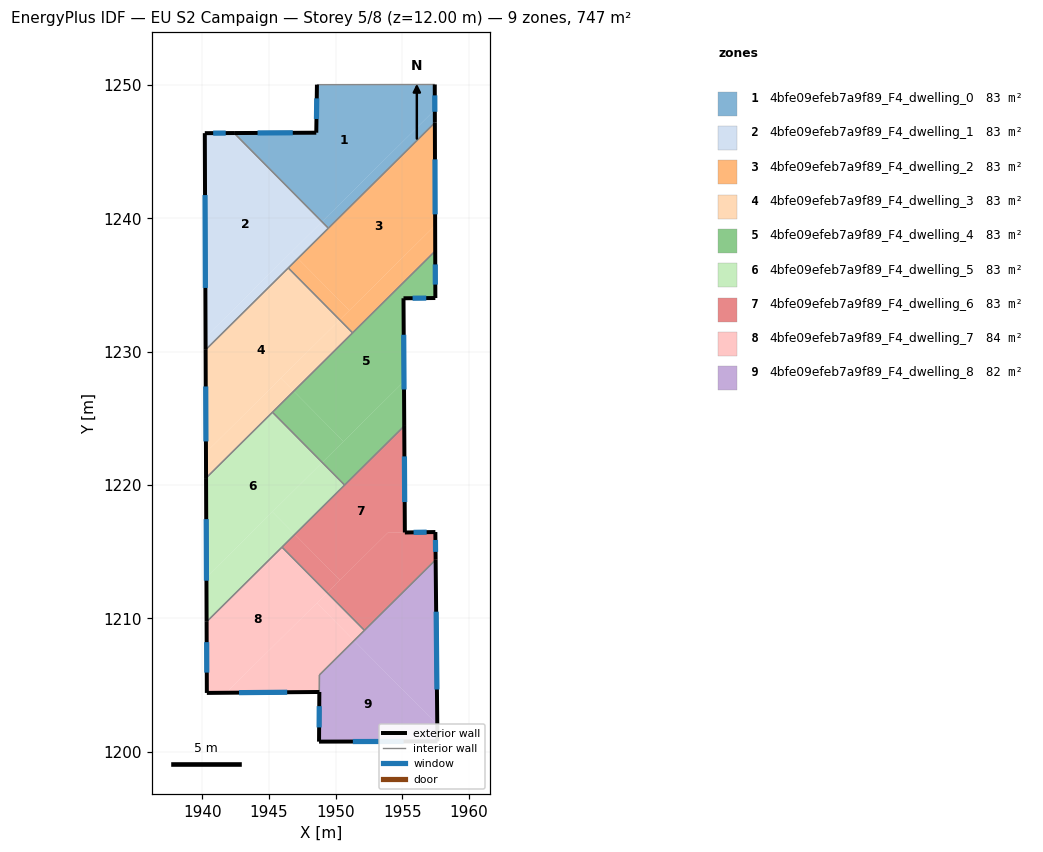
=== STOREY PLAN SPEC (per zone: floor XY polygon, exterior-wall plan segments, windows/doors) ===
zone 1: 4bfe09efeb7a9f89_F4_dwelling_0  (83.0 m²)
  floor: (1957.44, 1250.04) (1957.45, 1248.13) (1949.01, 1239.77) (1942.45, 1246.39) (1948.56, 1246.42) (1948.61, 1250.02)
  floor: (1957.45, 1248.13) (1957.45, 1247.17) (1949.46, 1239.26) (1948.98, 1239.74)
  floor: (1942.45, 1246.39) (1949.01, 1239.77) (1948.98, 1239.74) (1942.39, 1246.39)
  exterior wall: (1948.56, 1246.42) – (1942.39, 1246.39)  [6.2 m]
    window: (1946.79, 1246.41) – (1944.15, 1246.40)  [3.4 m²]
  exterior wall: (1948.61, 1250.02) – (1948.56, 1246.42)  [3.6 m]
    window: (1948.59, 1248.99) – (1948.57, 1247.45)  [2.0 m²]
  exterior wall: (1957.45, 1247.17) – (1957.44, 1250.04)  [2.9 m]
    window: (1957.45, 1247.99) – (1957.45, 1249.22)  [1.6 m²]
  interior walls: 3
zone 2: 4bfe09efeb7a9f89_F4_dwelling_1  (83.0 m²)
  floor: (1942.39, 1246.39) (1948.98, 1239.74) (1940.25, 1231.10) (1940.20, 1246.39)
  floor: (1946.69, 1237.48) (1947.18, 1236.99) (1940.26, 1230.14) (1940.25, 1231.10)
  floor: (1948.98, 1239.74) (1949.46, 1239.26) (1947.18, 1236.99) (1946.69, 1237.48)
  exterior wall: (1942.39, 1246.39) – (1940.20, 1246.39)  [2.2 m]
    window: (1941.76, 1246.39) – (1940.82, 1246.39)  [1.2 m²]
  exterior wall: (1940.20, 1246.39) – (1940.26, 1230.13)  [16.3 m]
    window: (1940.21, 1241.74) – (1940.24, 1234.78)  [9.0 m²]
  interior walls: 3
zone 3: 4bfe09efeb7a9f89_F4_dwelling_2  (82.9 m²)
  floor: (1957.45, 1247.17) (1957.47, 1239.47) (1951.03, 1233.09) (1947.18, 1236.99)
  floor: (1957.47, 1239.47) (1957.48, 1237.55) (1951.28, 1231.41) (1950.32, 1232.38)
  floor: (1947.18, 1236.99) (1951.03, 1233.09) (1950.32, 1232.38) (1946.46, 1236.28)
  exterior wall: (1957.48, 1237.55) – (1957.45, 1247.17)  [9.6 m]
    window: (1957.47, 1240.30) – (1957.46, 1244.42)  [5.3 m²]
  interior walls: 4
zone 4: 4bfe09efeb7a9f89_F4_dwelling_3  (82.9 m²)
  floor: (1946.46, 1236.28) (1950.32, 1232.38) (1940.28, 1222.44) (1940.26, 1230.14)
  floor: (1950.32, 1232.38) (1951.28, 1231.41) (1946.87, 1227.03) (1945.90, 1228.01)
  floor: (1945.90, 1228.01) (1946.87, 1227.03) (1940.29, 1220.52) (1940.28, 1222.44)
  exterior wall: (1940.26, 1230.13) – (1940.29, 1220.52)  [9.6 m]
    window: (1940.26, 1227.39) – (1940.28, 1223.27)  [5.3 m²]
  interior walls: 4
zone 5: 4bfe09efeb7a9f89_F4_dwelling_4  (83.0 m²)
  floor: (1957.48, 1237.55) (1957.49, 1234.02) (1955.10, 1234.00) (1955.13, 1227.76) (1950.60, 1223.27) (1946.87, 1227.03)
  floor: (1955.13, 1227.76) (1955.15, 1224.42) (1950.68, 1219.99) (1949.00, 1221.69)
  floor: (1946.87, 1227.03) (1950.60, 1223.27) (1949.00, 1221.69) (1945.27, 1225.45)
  exterior wall: (1955.10, 1234.00) – (1957.49, 1234.02)  [2.4 m]
    window: (1955.78, 1234.01) – (1956.80, 1234.02)  [1.3 m²]
  exterior wall: (1955.15, 1224.42) – (1955.10, 1234.00)  [9.6 m]
    window: (1955.14, 1227.16) – (1955.11, 1231.27)  [5.3 m²]
  exterior wall: (1957.49, 1234.02) – (1957.48, 1237.55)  [3.5 m]
    window: (1957.48, 1235.03) – (1957.48, 1236.54)  [1.9 m²]
  interior walls: 4
zone 6: 4bfe09efeb7a9f89_F4_dwelling_5  (83.0 m²)
  floor: (1945.27, 1225.45) (1949.00, 1221.69) (1940.32, 1213.08) (1940.29, 1220.52)
  floor: (1945.27, 1217.99) (1946.95, 1216.29) (1940.33, 1209.74) (1940.32, 1213.08)
  floor: (1949.00, 1221.69) (1950.68, 1219.99) (1946.95, 1216.29) (1945.27, 1217.99)
  exterior wall: (1940.29, 1220.52) – (1940.33, 1209.74)  [10.8 m]
    window: (1940.30, 1217.44) – (1940.32, 1212.82)  [5.9 m²]
  interior walls: 4
zone 7: 4bfe09efeb7a9f89_F4_dwelling_6  (83.0 m²)
  floor: (1955.15, 1224.42) (1955.20, 1216.43) (1953.92, 1216.42) (1950.34, 1212.87) (1946.95, 1216.29)
  floor: (1957.49, 1216.47) (1957.51, 1214.39) (1952.17, 1209.10) (1949.37, 1211.92) (1953.92, 1216.42)
  floor: (1946.95, 1216.29) (1950.34, 1212.87) (1949.37, 1211.92) (1945.98, 1215.34)
  exterior wall: (1955.20, 1216.43) – (1955.15, 1224.42)  [8.0 m]
    window: (1955.19, 1218.72) – (1955.17, 1222.14)  [4.4 m²]
  exterior wall: (1957.49, 1216.47) – (1955.20, 1216.43)  [2.3 m]
    window: (1956.83, 1216.46) – (1955.85, 1216.44)  [1.3 m²]
  exterior wall: (1957.51, 1214.39) – (1957.49, 1216.47)  [2.1 m]
    window: (1957.50, 1214.98) – (1957.49, 1215.87)  [1.1 m²]
  interior walls: 4
zone 8: 4bfe09efeb7a9f89_F4_dwelling_7  (83.8 m²)
  floor: (1945.98, 1215.34) (1949.38, 1211.92) (1941.80, 1204.42) (1940.35, 1204.40) (1940.33, 1209.74)
  floor: (1948.60, 1211.15) (1951.39, 1208.33) (1948.79, 1205.75) (1948.79, 1204.47) (1941.80, 1204.42)
  floor: (1949.38, 1211.92) (1952.17, 1209.10) (1951.39, 1208.33) (1948.60, 1211.15)
  exterior wall: (1940.33, 1209.74) – (1940.35, 1204.40)  [5.3 m]
    window: (1940.34, 1208.21) – (1940.34, 1205.93)  [2.9 m²]
  exterior wall: (1940.35, 1204.40) – (1948.79, 1204.47)  [8.4 m]
    window: (1942.76, 1204.42) – (1946.38, 1204.45)  [4.6 m²]
  interior walls: 4
zone 9: 4bfe09efeb7a9f89_F4_dwelling_8  (82.1 m²)
  floor: (1957.51, 1214.39) (1957.63, 1202.03) (1951.39, 1208.33)
  floor: (1951.39, 1208.33) (1957.63, 1202.03) (1957.64, 1200.77) (1948.76, 1200.75) (1948.79, 1205.75)
  exterior wall: (1957.64, 1200.77) – (1957.51, 1214.39)  [13.6 m]
    window: (1957.61, 1204.66) – (1957.55, 1210.50)  [7.5 m²]
  exterior wall: (1948.76, 1200.75) – (1957.64, 1200.77)  [8.9 m]
    window: (1951.30, 1200.76) – (1955.11, 1200.76)  [4.9 m²]
  exterior wall: (1948.79, 1204.47) – (1948.76, 1200.75)  [3.7 m]
    window: (1948.78, 1203.41) – (1948.77, 1201.81)  [2.1 m²]
  interior walls: 3

=== DERIVED (storey summary) ===
Building: EU S2 Campaign
Storey: 5 of 8  (floor level z = 12.00 m)
Storey gross floor area: 746.6 m²
Zones on this storey: 9
  - 4bfe09efeb7a9f89_F4_dwelling_0: floor 83.0 m²; exterior wall 12.6 m (37.9 m²); 3 window(s) 7.0 m²; WWR 18.4%
  - 4bfe09efeb7a9f89_F4_dwelling_1: floor 83.0 m²; exterior wall 18.4 m (55.3 m²); 2 window(s) 10.2 m²; WWR 18.4%
  - 4bfe09efeb7a9f89_F4_dwelling_2: floor 82.9 m²; exterior wall 9.6 m (28.9 m²); 1 window(s) 5.3 m²; WWR 18.4%
  - 4bfe09efeb7a9f89_F4_dwelling_3: floor 82.9 m²; exterior wall 9.6 m (28.8 m²); 1 window(s) 5.3 m²; WWR 18.4%
  - 4bfe09efeb7a9f89_F4_dwelling_4: floor 83.0 m²; exterior wall 15.5 m (46.5 m²); 3 window(s) 8.5 m²; WWR 18.4%
  - 4bfe09efeb7a9f89_F4_dwelling_5: floor 83.0 m²; exterior wall 10.8 m (32.3 m²); 1 window(s) 5.9 m²; WWR 18.4%
  - 4bfe09efeb7a9f89_F4_dwelling_6: floor 83.0 m²; exterior wall 12.4 m (37.1 m²); 3 window(s) 6.8 m²; WWR 18.4%
  - 4bfe09efeb7a9f89_F4_dwelling_7: floor 83.8 m²; exterior wall 13.8 m (41.3 m²); 2 window(s) 7.6 m²; WWR 18.4%
  - 4bfe09efeb7a9f89_F4_dwelling_8: floor 82.1 m²; exterior wall 26.2 m (78.7 m²); 3 window(s) 14.4 m²; WWR 18.4%
Zone adjacency (shared interzone walls):
  - 4bfe09efeb7a9f89_F4_dwelling_0 ↔ 4bfe09efeb7a9f89_F4_dwelling_1
  - 4bfe09efeb7a9f89_F4_dwelling_0 ↔ 4bfe09efeb7a9f89_F4_dwelling_2
  - 4bfe09efeb7a9f89_F4_dwelling_1 ↔ 4bfe09efeb7a9f89_F4_dwelling_2
  - 4bfe09efeb7a9f89_F4_dwelling_1 ↔ 4bfe09efeb7a9f89_F4_dwelling_3
  - 4bfe09efeb7a9f89_F4_dwelling_2 ↔ 4bfe09efeb7a9f89_F4_dwelling_3
  - 4bfe09efeb7a9f89_F4_dwelling_2 ↔ 4bfe09efeb7a9f89_F4_dwelling_4
  - 4bfe09efeb7a9f89_F4_dwelling_3 ↔ 4bfe09efeb7a9f89_F4_dwelling_4
  - 4bfe09efeb7a9f89_F4_dwelling_3 ↔ 4bfe09efeb7a9f89_F4_dwelling_5
  - 4bfe09efeb7a9f89_F4_dwelling_4 ↔ 4bfe09efeb7a9f89_F4_dwelling_5
  - 4bfe09efeb7a9f89_F4_dwelling_4 ↔ 4bfe09efeb7a9f89_F4_dwelling_6
  - 4bfe09efeb7a9f89_F4_dwelling_5 ↔ 4bfe09efeb7a9f89_F4_dwelling_6
  - 4bfe09efeb7a9f89_F4_dwelling_5 ↔ 4bfe09efeb7a9f89_F4_dwelling_7
  - 4bfe09efeb7a9f89_F4_dwelling_6 ↔ 4bfe09efeb7a9f89_F4_dwelling_7
  - 4bfe09efeb7a9f89_F4_dwelling_6 ↔ 4bfe09efeb7a9f89_F4_dwelling_8
  - 4bfe09efeb7a9f89_F4_dwelling_7 ↔ 4bfe09efeb7a9f89_F4_dwelling_8